Image classification data set "project_design_20242025" (candrawij/mitigasi_skoliosis_ta on GitHub). Class labels (5): leaning backward, leaning forward, leaning left, leaning right, upright.

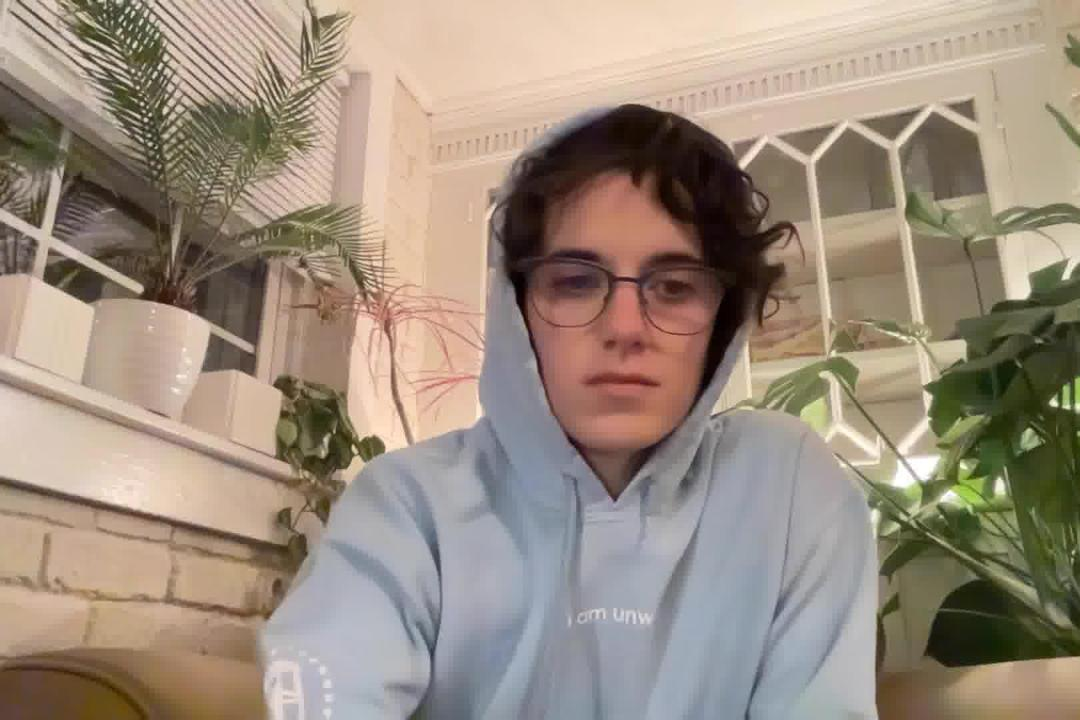
Label: leaning forward

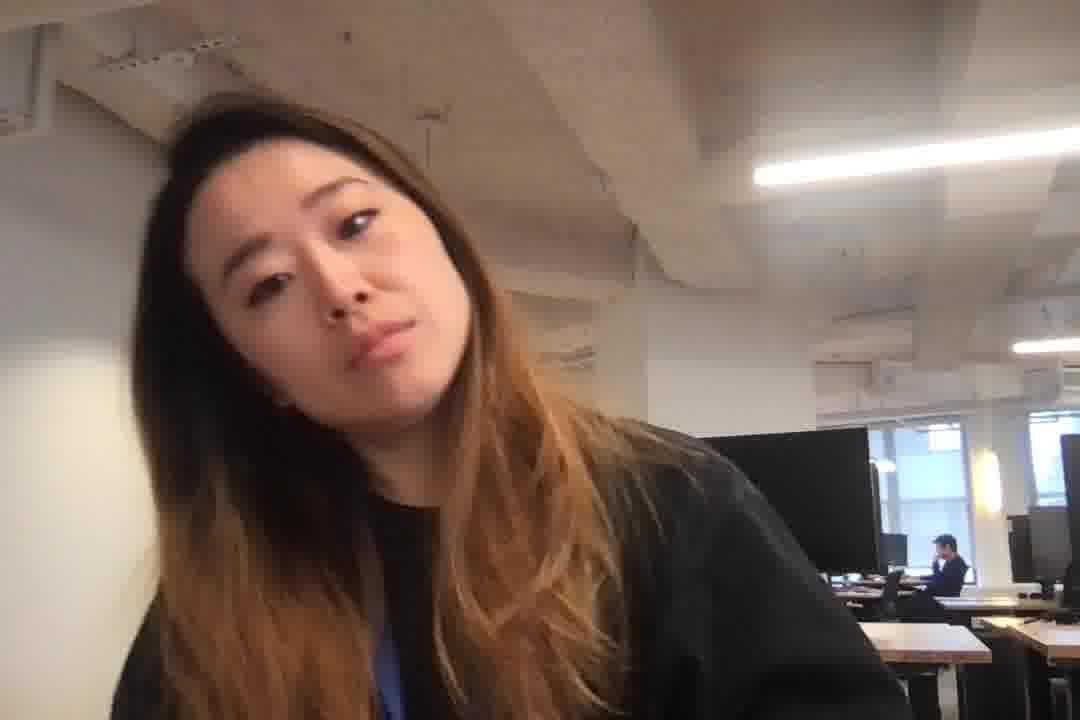
Label: leaning left

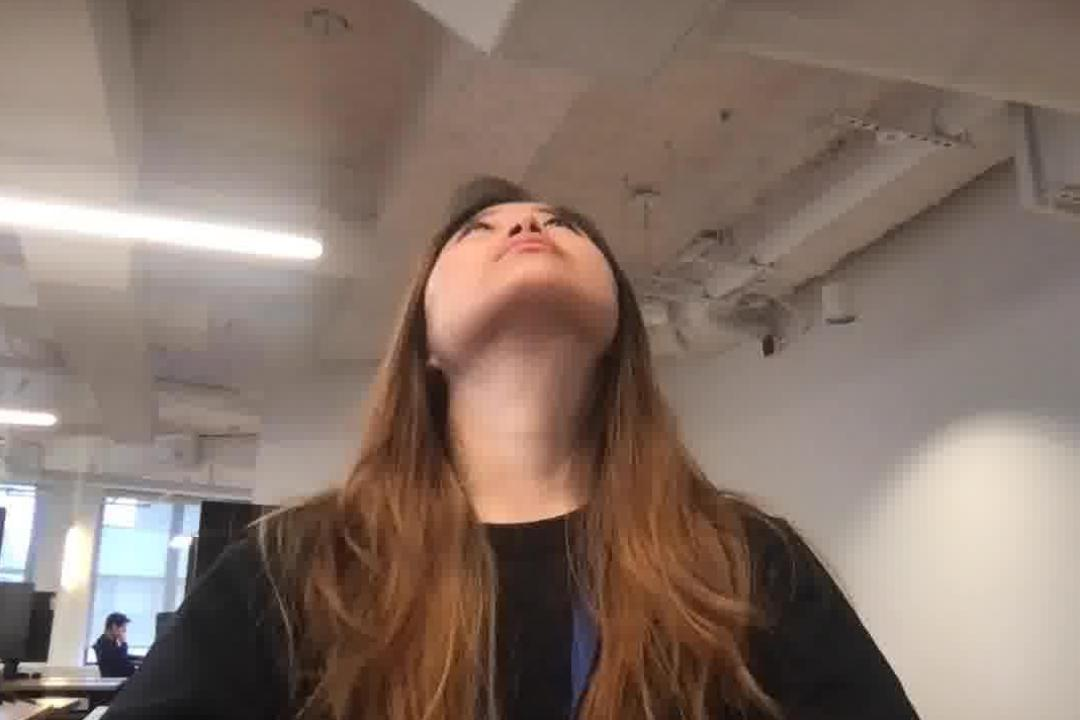
Label: leaning backward

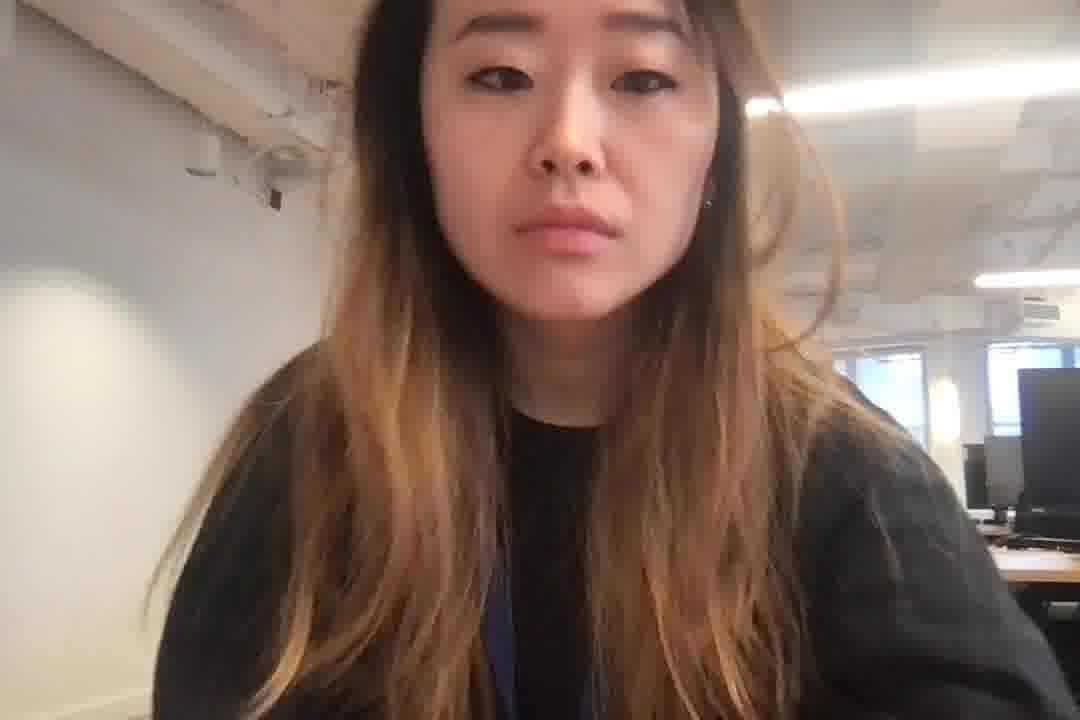
Label: leaning forward

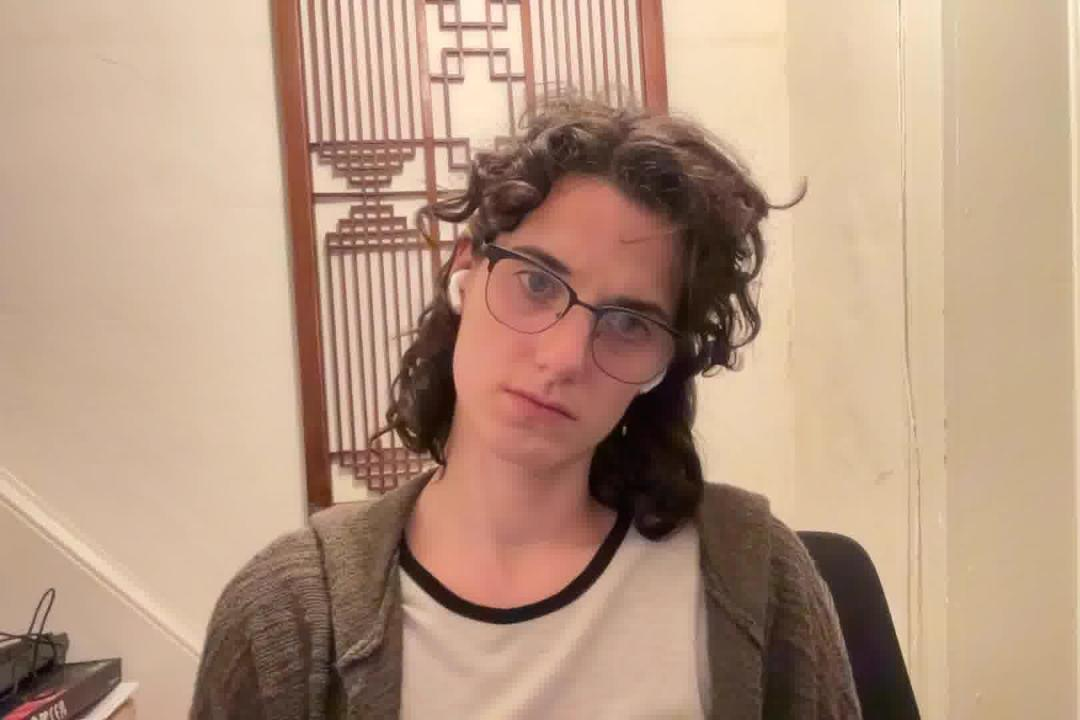
Label: leaning right

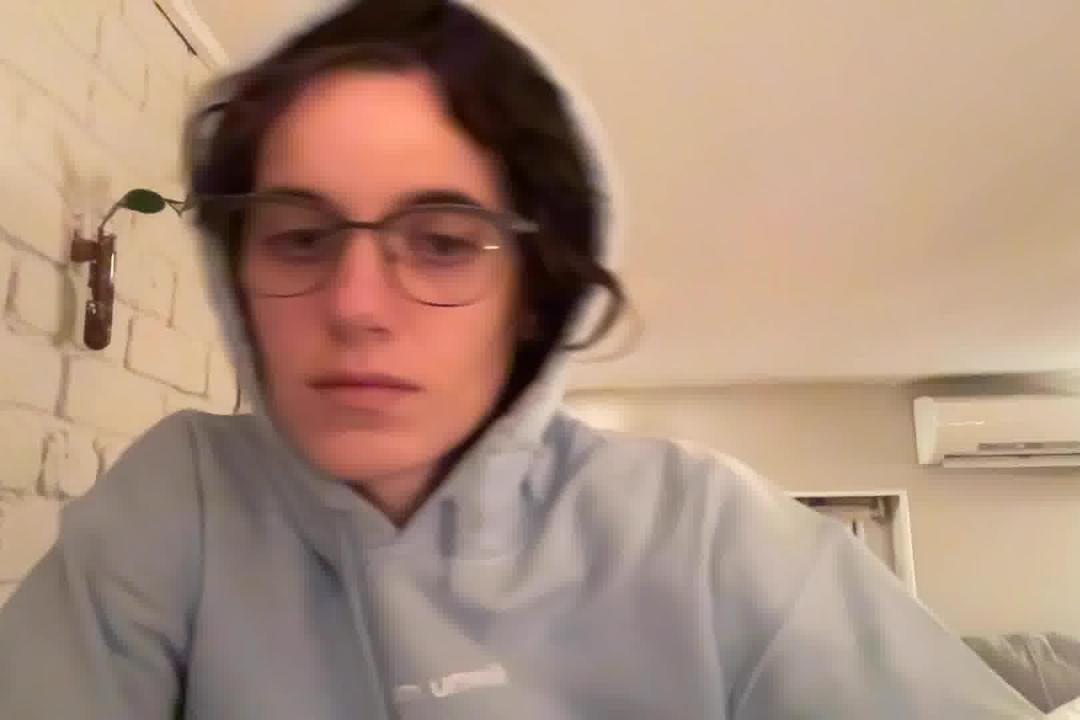
Label: leaning left
